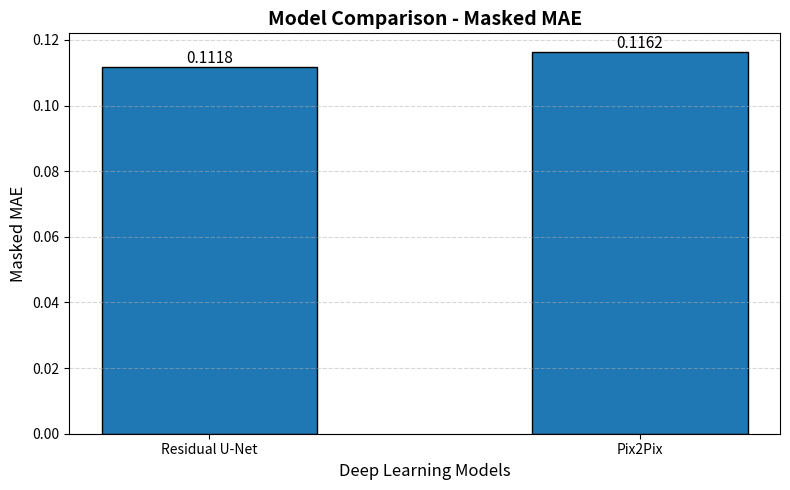
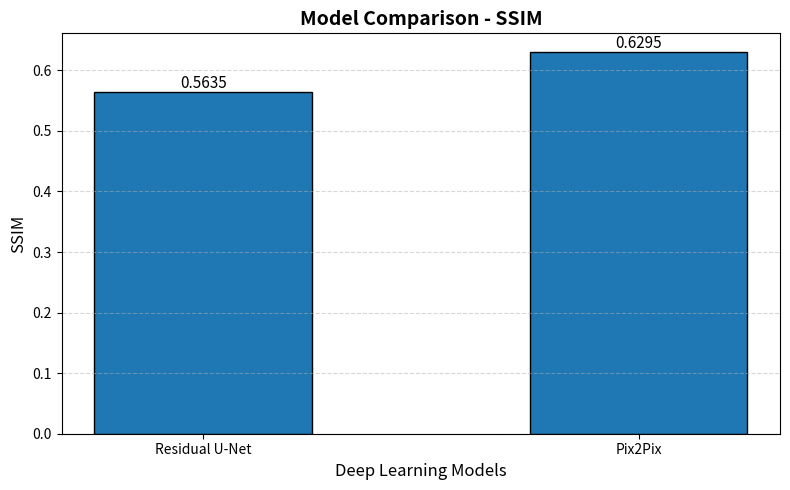
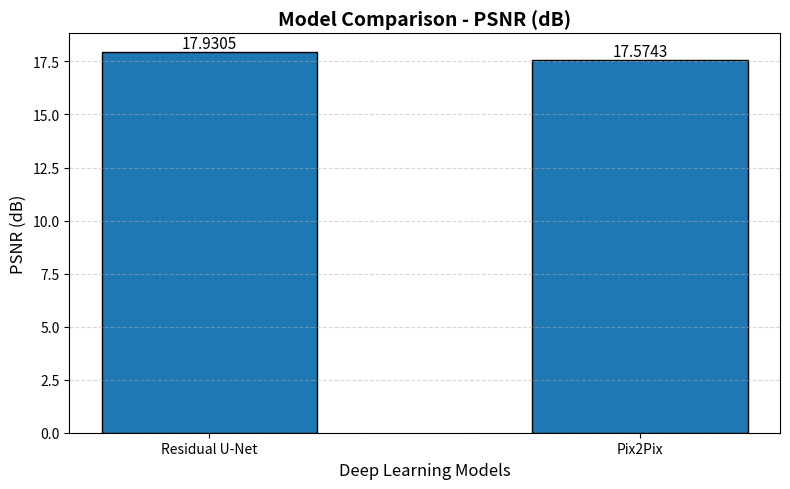

These charts were generated, in order, by the following Python code:

import os
import matplotlib.pyplot as plt
import numpy as np

# Output directory
PROJECT_ROOT = r"D:\PS07_CT2MRI"
OUTPUT_DIR = os.path.join(PROJECT_ROOT, "results", "plots")
os.makedirs(OUTPUT_DIR, exist_ok=True)

# Actual validation results
models = ["Residual U-Net", "Pix2Pix"]

metrics = {
    "Masked MAE": [0.111834, 0.116208],
    "SSIM": [0.563518, 0.629526],
    "PSNR (dB)": [17.930539, 17.574280]
}

# Plot each evaluation metric separately
for metric_name, values in metrics.items():

    plt.figure(figsize=(8, 5))

    bars = plt.bar(
        models,
        values,
        width=0.5,
        edgecolor="black"
    )

    plt.title(
        f"Model Comparison - {metric_name}",
        fontsize=14,
        fontweight="bold"
    )

    plt.ylabel(metric_name, fontsize=12)
    plt.xlabel("Deep Learning Models", fontsize=12)

    plt.grid(axis="y", linestyle="--", alpha=0.5)

    # Display exact values above bars
    for bar, value in zip(bars, values):
        plt.text(
            bar.get_x() + bar.get_width() / 2,
            bar.get_height(),
            f"{value:.4f}",
            ha="center",
            va="bottom",
            fontsize=11
        )

    plt.tight_layout()

    filename = metric_name.lower().replace(" ", "_").replace("(", "").replace(")", "")
    save_path = os.path.join(
        OUTPUT_DIR,
        f"model_comparison_{filename}.png"
    )

    plt.savefig(save_path, dpi=300, bbox_inches="tight")
    plt.show()
    plt.close()

    print(f"Saved: {save_path}")

print("\nAll model comparison plots generated successfully!")
